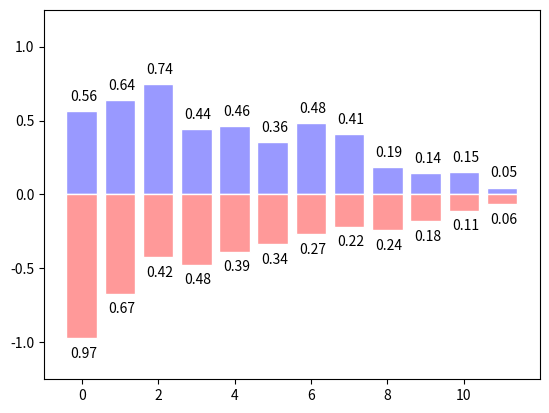

This figure's Python source:
# -*- coding: utf-8 -*-
"""
Created on Mon Sep 27 12:25:46 2021

[redacted]
"""
import random
import numpy as np
import matplotlib.pyplot as plt

n = 12 
X = np.arange(n)

Y1 = (1 - X / float(n)) * np.random.uniform(0.5, 1.0, n)
Y2 = (1 - X / float(n)) * np.random.uniform(0.5, 1.0, n)


plt.bar(X, +Y1, facecolor='#9999ff', edgecolor='white')
plt.bar(X, -Y2, facecolor='#ff9999', edgecolor='white')

for x, y in zip(X, Y1):
    plt.text(x + 0.4, y + 0.05, '%.2f' % y, ha='right', va='bottom')

# Agrego los rotulos para las barras inferiores
for x, y in zip(X, Y2):
    plt.text(x + 0.4, -y - 0.15, '%.2f' % y, ha='right', va='bottom')

plt.ylim(-1.25, +1.25)